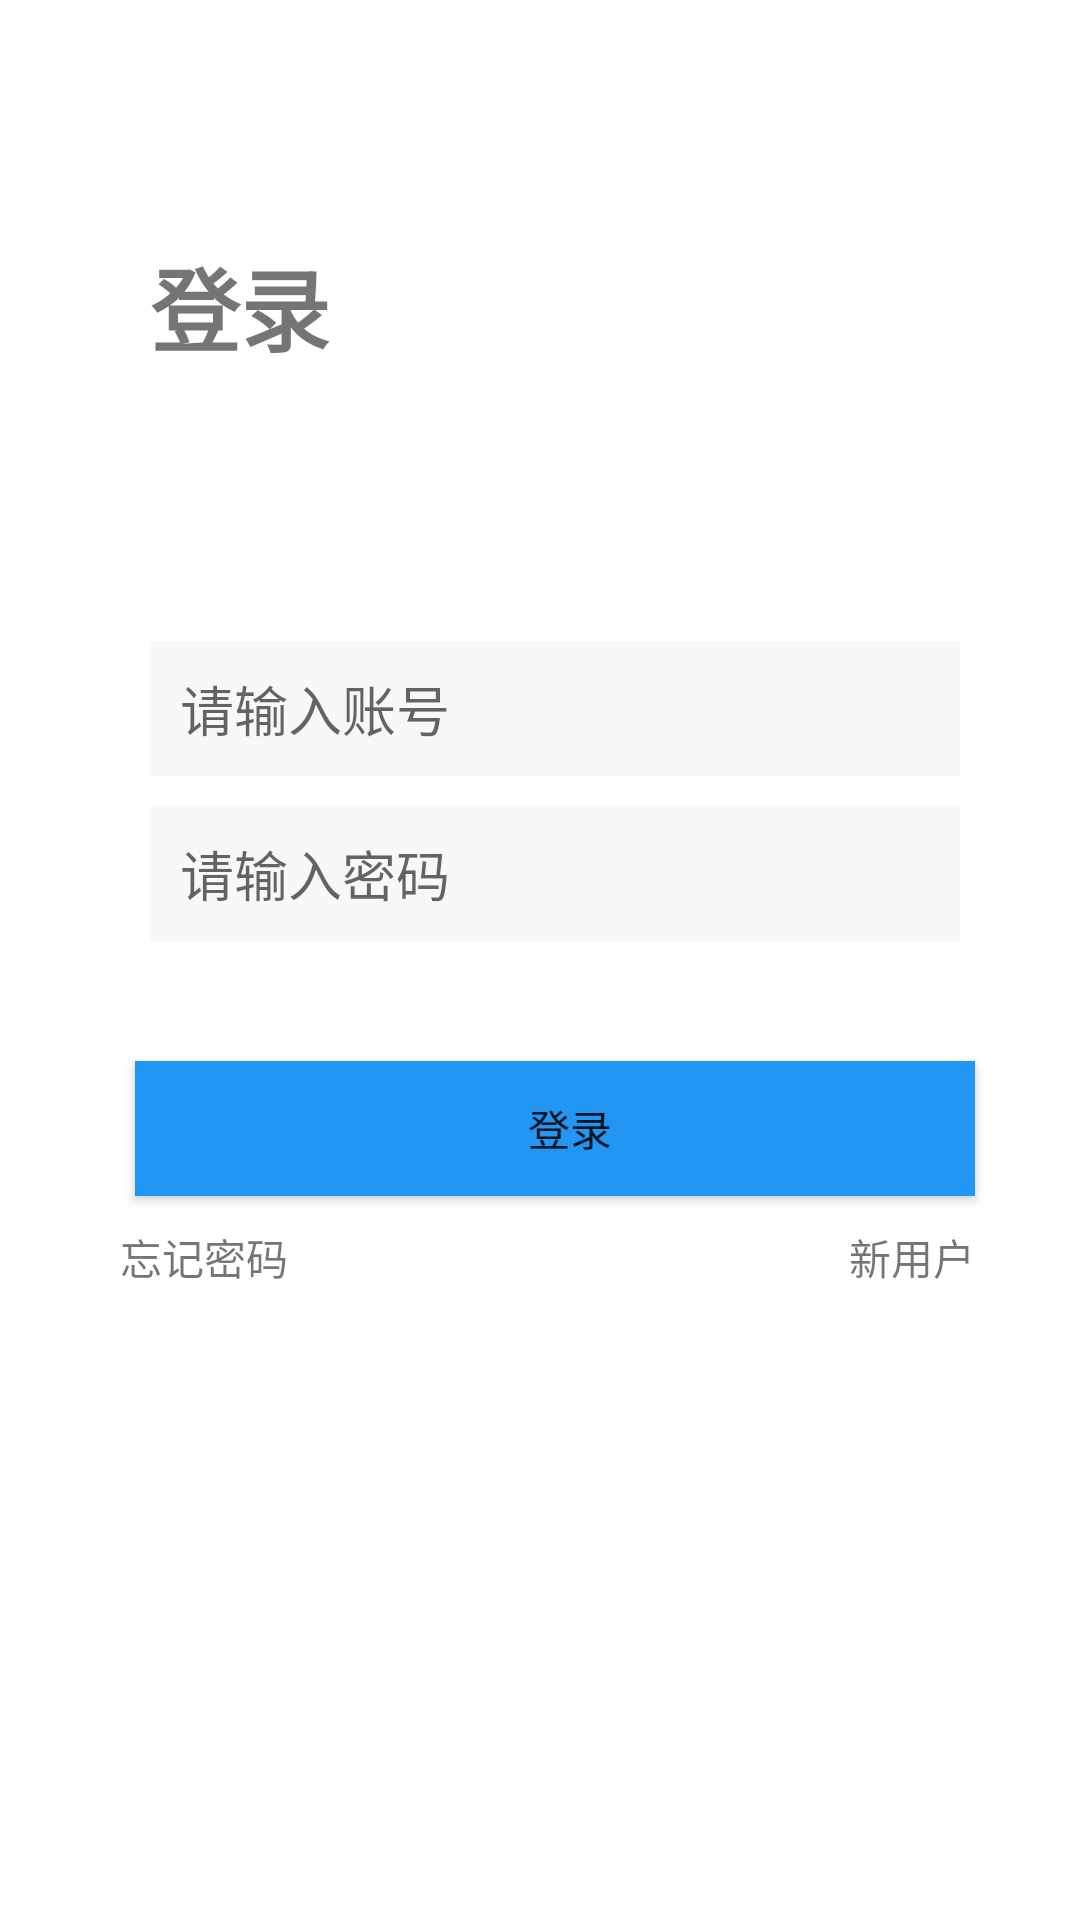

Layout XML and referenced resources for this Android screen:
<!-- AndroidManifest.xml: application theme AppTheme -->
<!-- res/layout/activity_login.xml -->
<?xml version="1.0" encoding="utf-8"?>
<LinearLayout xmlns:android="http://schemas.android.com/apk/res/android"
    xmlns:tools="http://schemas.android.com/tools"
    android:layout_width="match_parent"
    android:layout_height="match_parent"
    xmlns:app="http://schemas.android.com/apk/res-auto"
    android:background="#ffffff"
    android:orientation="vertical"
    tools:context=".activity.LoginActivity">

    <TextView
        android:layout_width="wrap_content"
        android:layout_height="wrap_content"
        android:layout_marginTop="80dp"
        android:layout_marginStart="50dp"
        android:text="登录"
        android:textStyle="bold"
        android:textSize="30sp"
        />
    <com.google.android.material.textfield.TextInputEditText
        android:id="@+id/ed_username"
        android:layout_width="match_parent"
        android:layout_height="45dp"
        android:layout_marginTop="90dp"
        android:layout_marginStart="50dp"
        android:layout_marginEnd="40dp"
        android:paddingStart="10dp"
        android:hint="请输入账号"
        android:background="#F8F8F8"
        tools:ignore="RtlSymmetry" />
    <com.google.android.material.textfield.TextInputEditText
        android:id="@+id/ed_password"
        android:layout_width="match_parent"
        android:layout_height="45dp"
        android:layout_marginTop="10dp"
        android:layout_marginStart="50dp"
        android:layout_marginEnd="40dp"
        android:paddingStart="10dp"
        android:hint="请输入密码"
        android:background="#F8F8F8"
        />
    <Button
        android:id="@+id/btn_login"
        android:layout_width="match_parent"
        android:layout_height="45dp"
        android:layout_marginTop="40dp"
        android:layout_marginStart="45dp"
        android:layout_marginEnd="35dp"
        android:paddingStart="10dp"
        android:text="登录"
        android:background="#2196F3"
        tools:ignore="RtlSymmetry" />
    <androidx.constraintlayout.widget.ConstraintLayout
        android:layout_width="match_parent"
        android:layout_height="wrap_content"
        android:layout_marginEnd="35dp"
        android:layout_marginStart="40dp"
        android:layout_marginTop="10dp"
        >
        <TextView
            android:id="@+id/tv_new"
            android:layout_width="wrap_content"
            android:layout_height="wrap_content"
            android:text="新用户"
            android:layout_gravity="left"
            app:layout_constraintRight_toRightOf="parent"
            app:layout_constraintTop_toBottomOf="@id/btn_login"
            tools:ignore="NotSibling,RtlHardcoded" />
        <TextView
            android:id="@+id/tv_lose"
            android:layout_width="wrap_content"
            android:layout_height="wrap_content"
            android:text="忘记密码"
            app:layout_constraintLeft_toLeftOf="parent"
            app:layout_constraintTop_toBottomOf="@id/btn_login"
            tools:ignore="NotSibling" />
    </androidx.constraintlayout.widget.ConstraintLayout>
</LinearLayout>
<!-- resources referenced by this layout -->
<resources>
  <style name="AppTheme" parent="Theme.AppCompat.Light.NoActionBar">
          
          <item name="colorPrimary">@color/colorPrimary</item>
          <item name="colorPrimaryDark">@color/bg_gray</item>
          <item name="colorAccent">@color/colorAccent</item>
          <item name="windowNoTitle">true</item>
          <item name="android:windowLightStatusBar">@color/black</item>
      </style>
  <color name="colorPrimary">#6200EE</color>
  <color name="bg_gray">#F5F5F5</color>
  <color name="colorAccent">#03DAC5</color>
  <color name="black">#000000</color>
</resources>
